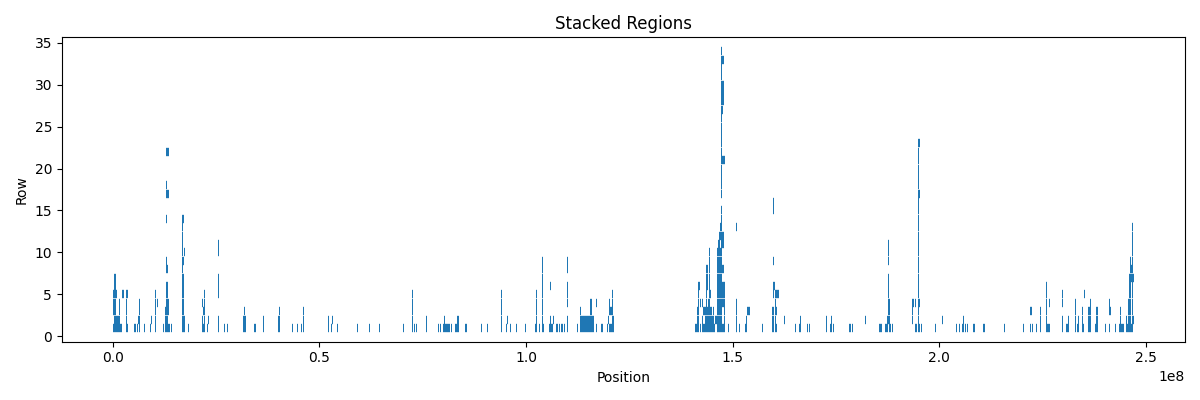

The file beside this chart, header and first rows:
1	1083805	1283805
5	1609516	1720123
1	8668859	8812827
2	13245159	13429749
16	16880179	16998245
1	37714745	37826968
1	57288465	57408242
1	67485262	67607550
3	83274363	83403829
2	95469800	95527429
6	103956056	104113271
3	113251567	113304968
1	172735904	172836399
1	174297609	174457198
2	231322487	231474039
4	246754133	246932000
17	12826893	13583803
7	25510392	25559491
6	105861577	106036917
1	140903396	141765769
5	143597265	143807163
15	159789853	159821663
2	238429482	238461503
5	246711567	246857031
3	2446450	2478865
7	13082358	13084889
12	16760883	16764275
4	25445605	25544725
2	34862127	34887178
3	72507579	72595782
1	107175823	107206654
5	110025520	110054404
4	112491625	112512823
4	143586336	143624905
10	144036453	144068323
5	144061077	144091155
12	146476038	146477425
2	148088263	148119731
2	150449799	150453775
11	150816580	150875096
3	151013059	151040222
5	153502429	153508303
5	153511518	153514946
2	196739236	196754612
2	205763497	205805949
1	216247751	216282164
4	17845	167209
1	12066125	12263549
6	12959729	13300692
9	16795829	16882680
1	25415444	25562767
5	103979519	104094855
1	105789056	105959460
1	142206285	142356882
2	142690296	142785224
7	143673834	143791318
2	194936135	195082994
27	195063101	195221853
2	236817115	236819235
5	45257	76166
1	6717817	6720271
... 2,162 more rows
